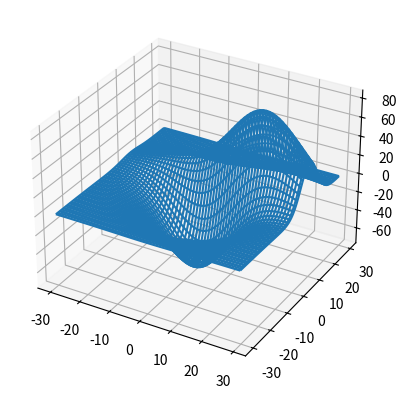

Here is the Python script that generated this plot:

from mpl_toolkits.mplot3d import axes3d
import matplotlib.pyplot as plt
import numpy as np


fig = plt.figure()
ax = fig.add_subplot(111, projection='3d')

x, y, z = axes3d.get_test_data(0.05)
ax.plot_wireframe(x,y,z, rstride=2, cstride=2)

plt.show()
